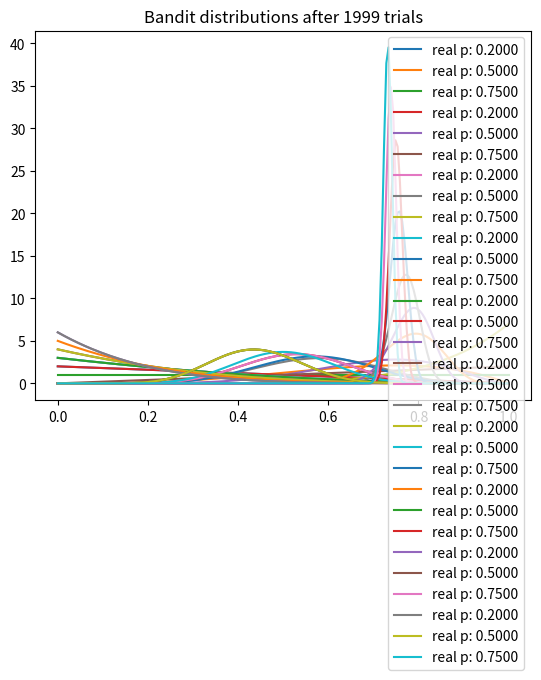

Reproduce this figure in Python.
# From the course: Bayesin Machine Learning in Python: A/B Testing
# https://deeplearningcourses.com/c/bayesian-machine-learning-in-python-ab-testing
# https://www.udemy.com/bayesian-machine-learning-in-python-ab-testing
import matplotlib.pyplot as plt
import numpy as np
from scipy.stats import beta


NUM_TRIALS = 2000
BANDIT_PROBABILITIES = [0.2, 0.5, 0.75]


class Bandit(object):
  def __init__(self, p):
    self.p = p
    self.a = 1
    self.b = 1

  def pull(self):
    return np.random.random() < self.p

  def sample(self):
    return np.random.beta(self.a, self.b)

  def update(self, x):
    self.a += x
    self.b += 1 - x


def plot(bandits, trial):
  x = np.linspace(0, 1, 200)
  for b in bandits:
    y = beta.pdf(x, b.a, b.b)
    plt.plot(x, y, label="real p: %.4f" % b.p)
  plt.title("Bandit distributions after %s trials" % trial)
  plt.legend()
  plt.show()


def experiment():
  bandits = [Bandit(p) for p in BANDIT_PROBABILITIES]

  sample_points = [5,10,20,50,100,200,500,1000,1500,1999]
  for i in range(NUM_TRIALS):

    # take a sample from each bandit
    bestb = None
    maxsample = -1
    allsamples = [] # let's collect these just to print for debugging
    for b in bandits:
      sample = b.sample()
      allsamples.append("%.4f" % sample)
      if sample > maxsample:
        maxsample = sample
        bestb = b
    if i in sample_points:
      print("current samples: %s" % allsamples)
      plot(bandits, i)

    # pull the arm for the bandit with the largest sample
    x = bestb.pull()

    # update the distribution for the bandit whose arm we just pulled
    bestb.update(x)


if __name__ == "__main__":
  experiment()
